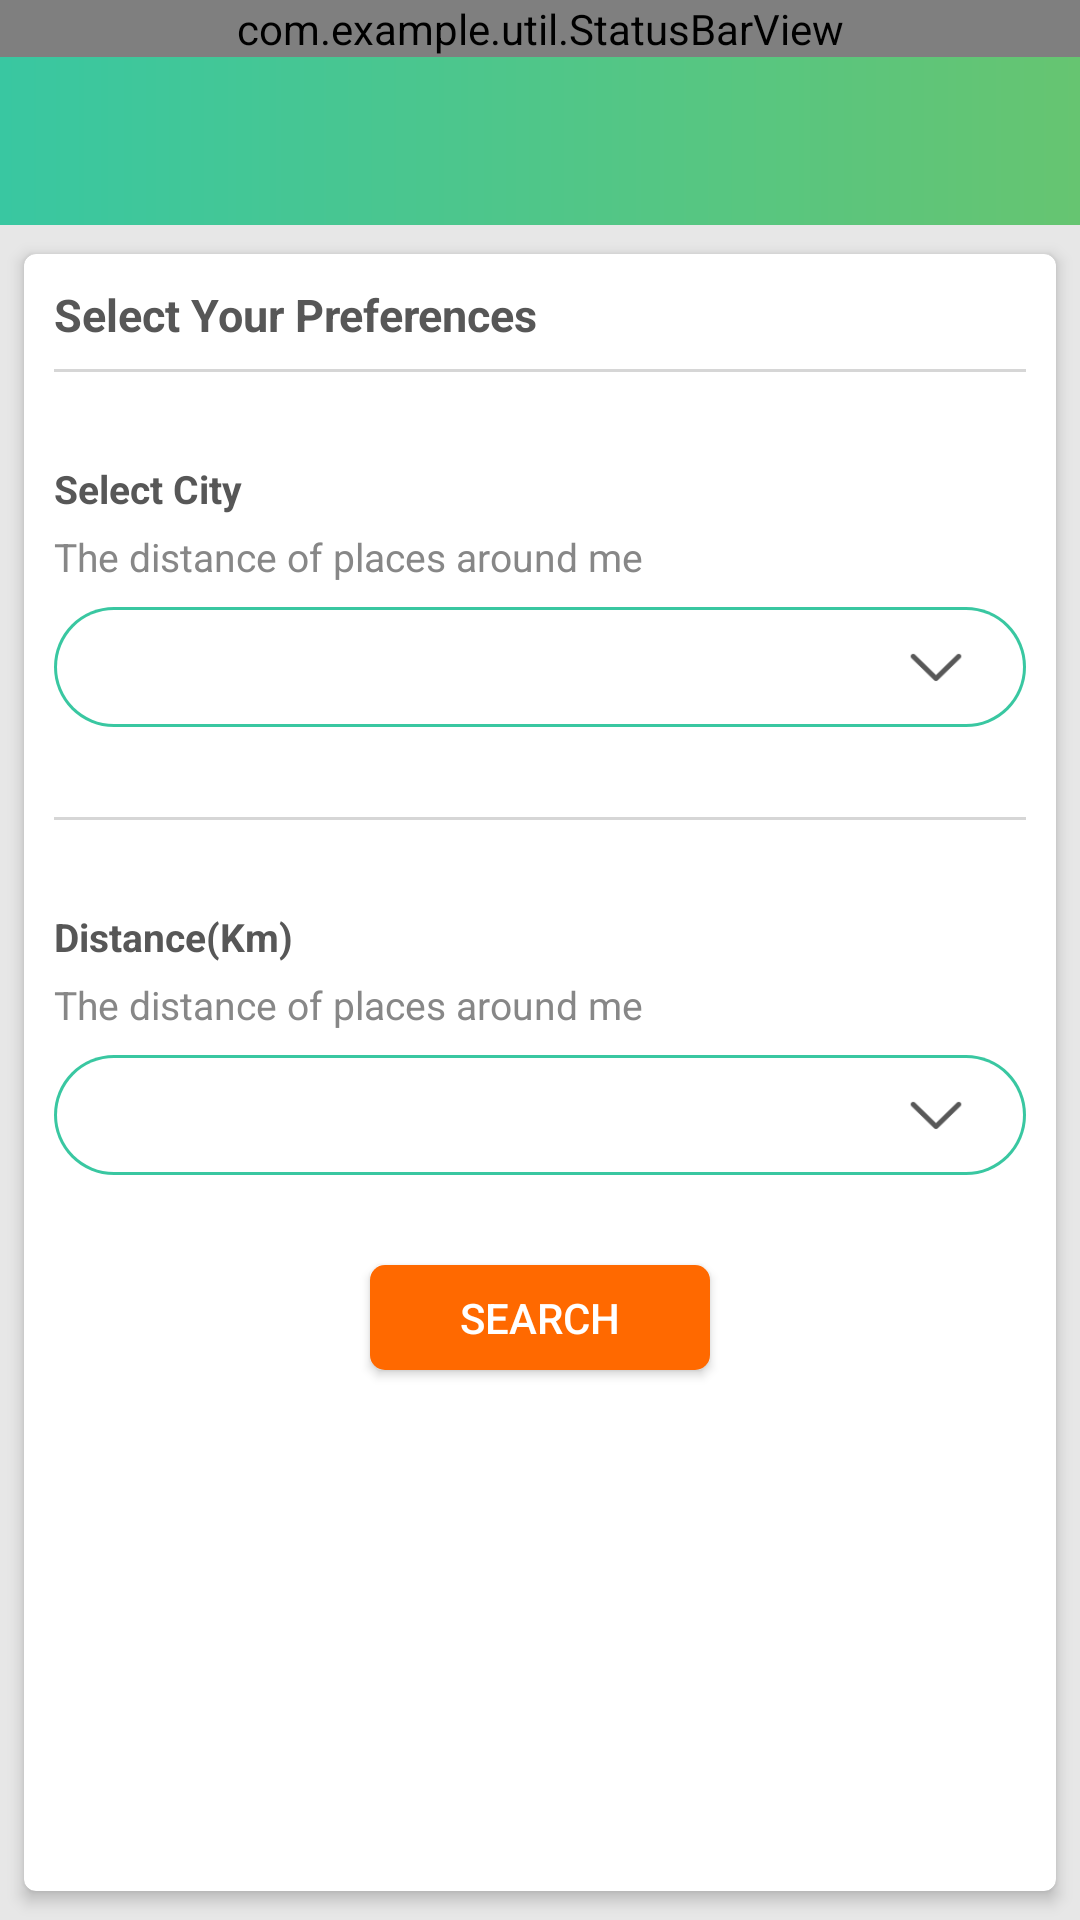

This screen was rendered from an Android layout file. Write that file and the resources it references.
<!-- AndroidManifest.xml: application theme AppTheme -->
<!-- res/layout/activity_near_place.xml -->
<?xml version="1.0" encoding="utf-8"?>
<RelativeLayout xmlns:android="http://schemas.android.com/apk/res/android"
    xmlns:card_view="http://schemas.android.com/apk/res-auto"
    android:layout_width="match_parent"
    android:layout_height="match_parent"
    xmlns:tools="http://schemas.android.com/tools"
    android:background="@color/bg">

    <include
        android:id="@+id/toolbar_main"
        layout="@layout/row_toolbar"
        android:layout_width="match_parent"
        android:layout_height="wrap_content"
        android:layout_alignParentTop="true" />

    <android.support.v7.widget.CardView
        android:id="@+id/card_view"
        android:layout_width="match_parent"
        android:layout_height="wrap_content"
        android:layout_above="@+id/adLayout"
        android:layout_below="@+id/toolbar_main"
        android:layout_margin="5dp"
        card_view:cardBackgroundColor="@color/white"
        card_view:cardCornerRadius="4dp"
        card_view:cardElevation="3dp"
        card_view:cardPreventCornerOverlap="false"
        card_view:cardUseCompatPadding="true">

        <LinearLayout
            android:layout_width="match_parent"
            android:layout_height="wrap_content"
            android:layout_margin="10dp"
            android:orientation="vertical">

            <TextView
                android:id="@+id/text_place_title"
                android:layout_width="wrap_content"
                android:layout_height="wrap_content"
                android:layout_gravity="center|start"
                android:text="@string/select_preference"
                android:textColor="@color/black"
                android:textSize="15sp"
                android:textStyle="bold" />

            <View
                android:layout_width="match_parent"
                android:layout_height="1dp"
                android:layout_marginTop="8dp"
                android:background="@color/line_detail" />

            <TextView
                android:layout_width="wrap_content"
                android:layout_height="wrap_content"
                android:layout_gravity="center|start"
                android:layout_marginTop="30dp"
                android:text="@string/select_category"
                android:textColor="@color/black"
                android:textSize="13sp"
                android:textStyle="bold" />


            <TextView
                android:layout_width="wrap_content"
                android:layout_height="wrap_content"
                android:layout_gravity="center|start"
                android:layout_marginTop="5dp"
                android:text="@string/select_message"
                android:textColor="@color/gray"
                android:textSize="13sp" />

            <RelativeLayout
                android:layout_width="match_parent"
                android:layout_height="wrap_content"
                android:layout_marginTop="8dp"
                android:background="@drawable/edittext_spin_border"
                android:orientation="horizontal">

                <Spinner
                    android:id="@+id/spCategory"
                    android:layout_width="match_parent"
                    android:layout_height="40dp"
                    android:layout_alignParentStart="true"
                    android:layout_centerVertical="true"
                    android:background="@android:color/transparent"
                    android:gravity="center|start"
                    android:paddingEnd="5dp"
                    android:paddingStart="5dp"
                    android:spinnerMode="dropdown"
                    android:theme="@style/ThemeOverlay.AppCompat.Light" />

                <ImageView
                    android:layout_width="20dp"
                    android:layout_height="20dp"
                    android:layout_alignParentEnd="true"
                    android:layout_centerVertical="true"
                    android:layout_gravity="center"
                    android:layout_marginEnd="20dp"
                    android:contentDescription="@string/app_name"
                    android:src="@drawable/down_arrow" />

            </RelativeLayout>

            <View
                android:layout_width="match_parent"
                android:layout_height="1dp"
                android:layout_marginTop="30dp"
                android:background="@color/line_detail" />

            <TextView
                android:layout_width="wrap_content"
                android:layout_height="wrap_content"
                android:layout_gravity="center|start"
                android:layout_marginTop="30dp"
                android:text="@string/select_distance"
                android:textColor="@color/black"
                android:textSize="13sp"
                android:textStyle="bold" />


            <TextView
                android:layout_width="wrap_content"
                android:layout_height="wrap_content"
                android:layout_gravity="center|start"
                android:layout_marginTop="5dp"
                android:text="@string/select_message"
                android:textColor="@color/gray"
                android:textSize="13sp" />

            <RelativeLayout
                android:layout_width="match_parent"
                android:layout_height="wrap_content"
                android:layout_marginTop="8dp"
                android:background="@drawable/edittext_spin_border"
                android:orientation="horizontal">

                <Spinner
                    android:id="@+id/spDistance"
                    android:layout_width="match_parent"
                    android:layout_height="40dp"
                    android:layout_alignParentStart="true"
                    android:layout_centerVertical="true"
                    android:background="@android:color/transparent"
                    android:gravity="center|start"
                    android:paddingEnd="5dp"
                    android:paddingStart="5dp"
                     android:spinnerMode="dropdown"
                    android:theme="@style/ThemeOverlay.AppCompat.Light" />

                <ImageView
                    android:layout_width="20dp"
                    android:layout_height="20dp"
                    android:layout_alignParentEnd="true"
                    android:layout_centerVertical="true"
                    android:layout_gravity="center"
                    android:layout_marginEnd="20dp"
                    android:contentDescription="@string/app_name"
                    android:src="@drawable/down_arrow" />

            </RelativeLayout>

            <Button
                android:id="@+id/button_login_activity"
                fontPath="myfonts/Poppins-SemiBold_0.ttf"
                android:layout_width="wrap_content"
                android:layout_height="35dp"
                android:layout_marginTop="30dp"
                 android:background="@drawable/button_near_background"
                android:text="@string/select_search_btn"
                android:textColor="@color/white"
                android:textSize="14sp"
                android:paddingEnd="30dp"
                android:layout_gravity="center"
                android:layout_marginBottom="30dp"
                android:paddingStart="30dp"
                tools:ignore="MissingPrefix" />

        </LinearLayout>
    </android.support.v7.widget.CardView>

    <ProgressBar
        android:id="@+id/progressBar"
        style="?android:attr/progressBarStyleLarge"
        android:layout_width="wrap_content"
        android:layout_height="wrap_content"
        android:layout_centerHorizontal="true"
        android:layout_centerVertical="true"
        android:visibility="gone" />

    <LinearLayout
        android:id="@+id/lyt_not_found"
        android:layout_width="wrap_content"
        android:layout_height="wrap_content"
        android:layout_centerHorizontal="true"
        android:layout_centerVertical="true"
        android:gravity="center_horizontal"
        android:orientation="vertical"
        android:visibility="gone">

        <TextView
            android:id="@+id/no_fav"
            android:layout_width="wrap_content"
            android:layout_height="wrap_content"
            android:text="@string/no_data_found"
            android:textColor="@color/black"
            android:textSize="16sp" />
    </LinearLayout>

    <LinearLayout
        android:id="@+id/adLayout"
        android:layout_width="match_parent"
        android:layout_height="wrap_content"
        android:layout_alignParentBottom="true"
        android:orientation="vertical" />
</RelativeLayout>
<!-- res/layout/row_toolbar.xml (included above) -->
<?xml version="1.0" encoding="utf-8"?>
<LinearLayout xmlns:android="http://schemas.android.com/apk/res/android"
    xmlns:app="http://schemas.android.com/apk/res-auto"
    android:layout_width="match_parent"
    android:layout_height="wrap_content"
    android:orientation="vertical">

    <com.example.util.StatusBarView
        android:id="@+id/status_bar"
        android:layout_width="match_parent"
        android:layout_height="wrap_content"
        android:background="@drawable/statusbar_gradient" />

    <android.support.v7.widget.Toolbar
        android:id="@+id/toolbar"
        android:layout_width="match_parent"
        android:layout_height="wrap_content"
        android:minHeight="?attr/actionBarSize"
        android:background="@drawable/statusbar_gradient"
         app:popupTheme="@style/ThemeOverlay.AppCompat.Light"
        app:theme="@style/ThemeOverlay.AppCompat.Dark.ActionBar" />

</LinearLayout>
<!-- resources referenced by this layout -->
<resources>
  <color name="bg">#E7E7E7</color>
  <color name="black">#575757</color>
  <color name="gray">#878787</color>
  <color name="line_detail">#D6D6D6</color>
  <color name="white">#FFFFFF</color>
  <!-- drawable button_near_background (drawable) -->
  <?xml version="1.0" encoding="utf-8"?>
  <layer-list xmlns:android="http://schemas.android.com/apk/res/android">
  
      <item>
          <shape xmlns:android="http://schemas.android.com/apk/res/android"
              android:shape="rectangle">
              <corners android:radius="5dp" />
              <solid android:color="@color/colorPrimaryDark" />
          </shape>
      </item>
  
  </layer-list>
  <!-- drawable down_arrow: png bitmap (drawable-hdpi, 1667 bytes) -->
  <!-- drawable edittext_spin_border (drawable) -->
  <?xml version="1.0" encoding="utf-8"?>
  <layer-list xmlns:android="http://schemas.android.com/apk/res/android">
  
      
      <item>
          <shape  android:shape="rectangle">
  
              <solid android:color="#39c7a1" />
              <corners android:radius="30dp" />
  
          </shape>
      </item>
  
      
      <item android:bottom="3px"
          android:top="3px"
          android:left="3px"
          android:right="3px">
  
          <shape  android:shape="rectangle">
  
              <solid android:color="@color/white" />
              <corners android:radius="30dp" />
  
  
          </shape>
  
      </item>
  
  
  </layer-list>
  <!-- drawable statusbar_gradient (drawable) -->
  <?xml version="1.0" encoding="utf-8"?>
  <shape android:shape="rectangle"
      xmlns:android="http://schemas.android.com/apk/res/android" >
  
      <gradient android:angle="0"
          android:startColor="#39c7a1"
          android:endColor="#66c571"/>
  
  </shape>
  <string name="app_name">ALC 4.0 TourApp</string>
  <string name="no_data_found">No data found!!</string>
  <string name="select_category">Select City</string>
  <string name="select_distance">Distance(Km)</string>
  <string name="select_message">The distance of places around me</string>
  <string name="select_preference">Select Your Preferences</string>
  <string name="select_search_btn">Search</string>
  <style name="AppTheme" parent="Theme.AppCompat.Light.DarkActionBar">
          
          <item name="windowActionBar">false</item>
          <item name="windowNoTitle">true</item>
          <item name="colorPrimary">@color/colorPrimary</item>
          <item name="colorPrimaryDark">@color/colorPrimaryDark</item>
          <item name="colorAccent">@color/colorAccent</item>
          <item name="autoCompleteTextViewStyle">@style/cursorColor</item>
      </style>
  <color name="colorPrimaryDark">#ff6900</color>
  <color name="colorPrimary">#800080</color>
  <color name="colorAccent">#D107D1</color>
  <style name="cursorColor" parent="Widget.AppCompat.AutoCompleteTextView">
          <item name="android:textCursorDrawable">@drawable/cursor</item>
      </style>
</resources>
